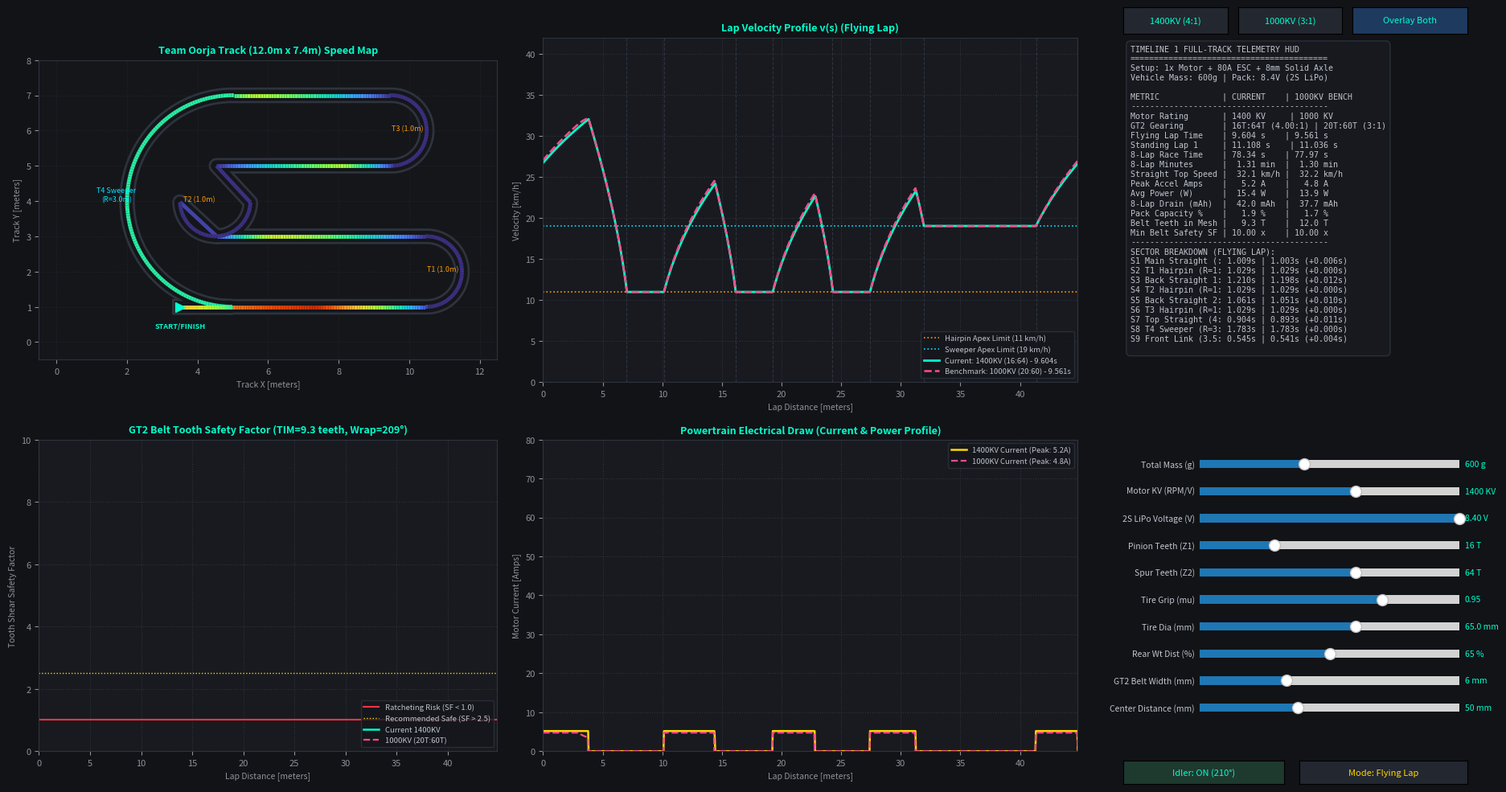

Write the Python code that produced this figure.
"""
RC Kart Timeline 1 Full Race Track Drivetrain & Lap Simulator
Team Oorja F1 RC Race (Division B: Build Your Own RC Cars)
Track: 12.0m x 7.4m Outdoor Redstone Tiles (mu = 0.95, 2-5mm tile seams)
Circuit: 44.85m Lap, 8-Lap Endurance (358.8m total race distance)

TIMELINE 1 FOCUS:
- 1x A2212 Brushless Outrunner + 80A Airplane ESC + Solid 8mm Precision Rear Axle
- GT2 Synchronous Timing Belt Transmission
- Head-to-Head: 1400 KV (16T:64T, 4.0:1) vs. 1000 KV (20T:60T, 3.0:1)
- 600g Baseline Curb Mass

FEATURES:
- Instantaneous 60+ FPS interactive sliders for Mass, KV, Gearing, Voltage, Grip, Tire Dia
- Two-pass forward-acceleration & backward-braking point-mass lap solver
- 2D Track Map with color-coded speed heatmap
- Velocity profile v(s) overlay
- Electrical power, motor current & battery voltage telemetry
- GT2 belt tooth shear stress, teeth in mesh & skipping safety factor
- Full 8-lap endurance race summary and 9-sector breakdown table
"""

import math
import numpy as np
import matplotlib.pyplot as plt
from matplotlib.widgets import Slider, Button
from matplotlib.collections import LineCollection

# =============================================================================
# DEFAULT TRACK & TIMELINE 1 PARAMETERS
# =============================================================================
DEFAULT_MASS_KG    = 0.600    # 600g Curb Mass
DEFAULT_KV         = 1400.0   # A2212 1400KV default
DEFAULT_VOC        = 8.40     # 2S LiPo Peak Voltage
DEFAULT_Z1         = 16       # GT2 Motor Pinion
DEFAULT_Z2         = 64       # GT2 Axle Spur
DEFAULT_DTIRE_MM   = 65.0     # 65mm Rubber Slicks
DEFAULT_MUTIRE     = 0.95     # Outdoor Redstone Tiles
DEFAULT_REAR_WT    = 0.65     # 65% dynamic rear weight transfer
DEFAULT_BELTW_MM   = 6.0      # 6mm GT2 belt width
DEFAULT_CDIST_MM   = 50.0     # 50mm center distance

# Circuit Sectors (Total 44.85m)
LAP_LENGTH = 44.85
SEC_BOUNDS = [0.0, 7.0, 10.1416, 16.1416, 19.2832, 24.2832, 27.4248, 31.9248, 41.3496, 44.85]
SEC_NAMES = [
    'Main Straight (7.0m)', 'T1 Hairpin (R=1.0m)', 'Back Straight 1 (6.0m)',
    'T2 Hairpin (R=1.0m)', 'Back Straight 2 (5.0m)', 'T3 Hairpin (R=1.0m)',
    'Top Straight (4.5m)', 'T4 Sweeper (R=3.0m)', 'Front Link (3.50m)'
]

state = {
    'overlay_kv': True,       # Show 1400KV and 1000KV head-to-head
    'has_idler': True,        # 623ZZ idler snubber installed
    'flying_lap': True        # Show flying lap vs standing start
}

# Pre-generate 2D Track Centerline Coordinates for Visualization
def generate_track_2d(n_pts=600):
    s_arr = np.linspace(0, LAP_LENGTH, n_pts)
    x_arr = np.zeros(n_pts)
    y_arr = np.zeros(n_pts)

    for i, s in enumerate(s_arr):
        if s < 7.0:
            # S1: Main Straight from (3.5, 1.0) to (10.5, 1.0) along +X
            x_arr[i] = 3.5 + s
            y_arr[i] = 1.0
        elif s < 10.1416:
            # S2: T1 Hairpin (R=1.0m, center=(10.5, 2.0)), angle -pi/2 to +pi/2
            ds = s - 7.0
            theta = -np.pi/2 + ds / 1.0
            x_arr[i] = 10.5 + 1.0 * np.cos(theta)
            y_arr[i] = 2.0 + 1.0 * np.sin(theta)
        elif s < 16.1416:
            # S3: Back Straight 1 from (10.5, 3.0) to (4.5, 3.0) along -X
            ds = s - 10.1416
            x_arr[i] = 10.5 - ds
            y_arr[i] = 3.0
        elif s < 19.2832:
            # S4: T2 Hairpin (R=1.0m, center=(4.5, 4.0)), angle -pi/2 to +pi/2 (curving to left/up)
            ds = s - 16.1416
            theta = np.pi/2 - ds / 1.0
            x_arr[i] = 4.5 - 1.0 * np.sin(theta)
            y_arr[i] = 4.0 - 1.0 * np.cos(theta)
        elif s < 24.2832:
            # S5: Back Straight 2 from (4.5, 5.0) to (9.5, 5.0) along +X
            ds = s - 19.2832
            x_arr[i] = 4.5 + ds
            y_arr[i] = 5.0
        elif s < 27.4248:
            # S6: T3 Hairpin (R=1.0m, center=(9.5, 6.0)), angle -pi/2 to +pi/2
            ds = s - 24.2832
            theta = -np.pi/2 + ds / 1.0
            x_arr[i] = 9.5 + 1.0 * np.cos(theta)
            y_arr[i] = 6.0 + 1.0 * np.sin(theta)
        elif s < 31.9248:
            # S7: Top Straight from (9.5, 7.0) to (5.0, 7.0) along -X
            ds = s - 27.4248
            x_arr[i] = 9.5 - ds
            y_arr[i] = 7.0
        elif s < 41.3496:
            # S8: T4 Sweeper (R=3.0m, center=(5.0, 4.0)), angle +pi/2 to -pi/2
            ds = s - 31.9248
            theta = np.pi/2 + ds / 3.0
            x_arr[i] = 5.0 + 3.0 * np.cos(theta)
            y_arr[i] = 4.0 + 3.0 * np.sin(theta)
        else:
            # S9: Front Link from (5.0, 1.0) to (3.5, 1.0)
            ds = s - 41.3496
            x_arr[i] = 5.0 - (ds / (44.85 - 41.3496)) * 1.5
            y_arr[i] = 1.0

    return s_arr, x_arr, y_arr

TRACK_S_2D, TRACK_X_2D, TRACK_Y_2D = generate_track_2d(600)

# =============================================================================
# LAP SOLVER KINEMATICS & DYNAMICS
# =============================================================================
def solve_full_track(mass_kg, kv, v_oc, z1, z2, d_tire_mm, mu, rear_wt_frac, belt_w_mm, cdist_mm, has_idler):
    N = 1200
    s_single = np.linspace(0, LAP_LENGTH, N)
    ds = s_single[1] - s_single[0]

    # Concatenate 2 laps for cyclic boundary convergence
    N2 = 2 * N
    s_2lap = np.concatenate([s_single, s_single + LAP_LENGTH])

    R_2lap = np.full(N2, np.inf)
    for j in range(2):
        offset = j * LAP_LENGTH
        for i in range(N):
            idx = j * N + i
            si = s_2lap[idx] - offset
            if SEC_BOUNDS[1] <= si < SEC_BOUNDS[2]:
                R_2lap[idx] = 1.0
            elif SEC_BOUNDS[3] <= si < SEC_BOUNDS[4]:
                R_2lap[idx] = 1.0
            elif SEC_BOUNDS[5] <= si < SEC_BOUNDS[6]:
                R_2lap[idx] = 1.0
            elif SEC_BOUNDS[7] <= si < SEC_BOUNDS[8]:
                R_2lap[idx] = 3.0

    g = 9.81
    r_bat = 0.015
    r_esc = 0.003
    rm = 0.100 if kv >= 1200 else 0.130
    i0 = 0.70 if kv >= 1200 else 0.50
    r_tot = r_bat + r_esc + rm

    kt = 9.5493 / kv
    ke = 1.0 / (kv * 2.0 * math.pi / 60.0)
    ratio = float(z2) / float(z1)
    r_w = (d_tire_mm / 1000.0) / 2.0

    # Inertia
    j_rotor = 5.0e-6
    j_p1 = 0.5e-6
    j_p2 = 4.0e-6
    j_wheel = 2.0e-5
    j_axle = 1.5e-6
    j_total = (j_rotor + j_p1) * (ratio**2) + j_p2 + j_wheel + j_axle
    m_eff = mass_kg + j_total / (r_w**2)

    # Traction grip limit
    f_grip_max = mu * mass_kg * g * rear_wt_frac

    # Lateral cornering limits
    v_max_curve = np.sqrt(mu * g * R_2lap)

    # Belt Geometry & Shear Capacity
    pitch = 2.0 # GT2 2mm
    d1 = (z1 * pitch) / math.pi
    d2 = (z2 * pitch) / math.pi
    r_pinion = (d1 / 1000.0) / 2.0
    sin_phi = max(-1.0, min(1.0, (d2 - d1) / (2.0 * cdist_mm)))
    phi_wrap_deg = 180.0 - 2.0 * math.degrees(math.asin(sin_phi))
    if has_idler:
        phi_wrap_deg = min(230.0, phi_wrap_deg + 65.0)
    tim = z1 * (phi_wrap_deg / 360.0)
    f_shear_allowable_per_tooth = 2.4 * belt_w_mm # ~14.4 N/tooth for 6mm belt

    def calc_drive_accel(v):
        omega_w = v / r_w
        omega_m = omega_w * ratio
        eb = omega_m * ke
        i_m = max(0.0, min(80.0, (v_oc - eb) / r_tot))
        tau_m = max(0.0, kt * (i_m - i0))
        tau_axle = tau_m * ratio * 0.97
        f_drive = tau_axle / r_w
        f_tractive = min(f_drive, f_grip_max)
        f_rr = 0.03 * mass_kg * g
        f_aero = 0.5 * 1.2 * 0.03 * (v**2)
        return max(0.0, (f_tractive - f_rr - f_aero) / m_eff)

    def calc_brake_accel(v):
        f_rr = 0.03 * mass_kg * g
        f_aero = 0.5 * 1.2 * 0.03 * (v**2)
        return (mu * g * mass_kg + f_rr + f_aero) / mass_kg

    # 1. Forward Pass
    v_fwd = np.zeros(N2)
    v_fwd[0] = 0.05
    for i in range(N2 - 1):
        a_fwd = calc_drive_accel(v_fwd[i])
        v_next_sq = v_fwd[i]**2 + 2.0 * a_fwd * ds
        v_fwd[i+1] = min(math.sqrt(max(0.0, v_next_sq)), v_max_curve[i+1])

    # 2. Backward Pass
    v_bwd = np.zeros(N2)
    v_bwd[-1] = v_fwd[-1]
    for i in range(N2 - 1, 0, -1):
        a_bwd = calc_brake_accel(v_bwd[i])
        v_prev_sq = v_bwd[i]**2 + 2.0 * a_bwd * ds
        v_bwd[i-1] = min(math.sqrt(max(0.0, v_prev_sq)), v_max_curve[i-1])

    v_prof_2lap = np.minimum(v_fwd, v_bwd)
    v_prof_2lap = np.maximum(v_prof_2lap, 0.05)

    v_std = v_prof_2lap[:N]
    v_fly = v_prof_2lap[N:]

    def analyze(v_prof):
        dt = ds / v_prof
        t_lap = np.sum(dt)

        current_arr = np.zeros(N)
        power_arr = np.zeros(N)
        copper_loss_arr = np.zeros(N)
        tau_m_arr = np.zeros(N)
        belt_ft_arr = np.zeros(N)
        belt_sf_arr = np.zeros(N)

        for i in range(N):
            v = v_prof[i]
            omega_w = v / r_w
            omega_m = omega_w * ratio
            eb = omega_m * ke

            if i < N - 1:
                a_req = (v_prof[i+1]**2 - v_prof[i]**2) / (2.0 * ds)
            else:
                a_req = 0.0

            if a_req > 0.01:
                f_req = a_req * m_eff + 0.03 * mass_kg * g + 0.5 * 1.2 * 0.03 * (v**2)
                tau_axle_req = f_req * r_w
                tau_m_req = tau_axle_req / (ratio * 0.97)
                i_req = tau_m_req / kt + i0
                i_m = min(80.0, max(0.0, min(i_req, (v_oc - eb) / r_tot)))
                tau_m = max(0.0, kt * (i_m - i0))
            else:
                i_m = 0.0
                tau_m = 0.0

            current_arr[i] = i_m
            v_load = v_oc - i_m * r_bat
            power_arr[i] = v_load * i_m
            copper_loss_arr[i] = (i_m**2) * rm
            tau_m_arr[i] = tau_m

            # Belt tension & shear
            ft = tau_m / r_pinion
            f_tooth = ft / max(1.0, tim)
            belt_ft_arr[i] = ft
            belt_sf_arr[i] = (f_shear_allowable_per_tooth / max(0.01, f_tooth)) if ft > 0.1 else 10.0

        mah_lap = np.sum(current_arr * dt) / 3.6
        energy_j = np.sum(power_arr * dt)
        avg_power = energy_j / t_lap
        avg_copper_heat = np.sum(copper_loss_arr * dt) / t_lap

        # Sector Times
        sector_times = []
        sector_vmax = []
        for k in range(len(SEC_BOUNDS) - 1):
            mask = (s_single >= SEC_BOUNDS[k]) & (s_single < SEC_BOUNDS[k+1])
            sector_times.append(np.sum(dt[mask]))
            sector_vmax.append(np.max(v_prof[mask]) * 3.6)

        return {
            'v_kmh': v_prof * 3.6,
            't_lap': t_lap,
            'sector_times': sector_times,
            'sector_vmax': sector_vmax,
            'mah_lap': mah_lap,
            'avg_power': avg_power,
            'avg_heat': avg_copper_heat,
            'peak_amps': np.max(current_arr),
            'top_speed_kmh': np.max(v_prof) * 3.6,
            'peak_tau_m': np.max(tau_m_arr),
            'current_arr': current_arr,
            'power_arr': power_arr,
            'belt_ft_arr': belt_ft_arr,
            'belt_sf_arr': belt_sf_arr,
            'tim': tim,
            'phi_wrap_deg': phi_wrap_deg,
            'f_shear_allowable': f_shear_allowable_per_tooth
        }

    return {
        's': s_single,
        'std': analyze(v_std),
        'fly': analyze(v_fly)
    }

# =============================================================================
# GUI SETUP (MATPLOTLIB)
# =============================================================================
fig = plt.figure(figsize=(19, 10.2), facecolor='#111317')
fig.canvas.manager.set_window_title('Timeline 1 Full Race Track Powertrain Simulator (1400KV vs 1000KV)')

# Grid Layout:
# Left Column: Track 2D Map (top) & GT2 Belt Telemetry (bottom)
# Middle Column: Velocity Profile (top) & Electrical Power / Current (bottom)
# Right Column: Interactive Sliders & Telemetry Dashboard

ax_track  = fig.add_axes([0.05, 0.53, 0.30, 0.42], facecolor='#181a20')
ax_belt   = fig.add_axes([0.05, 0.08, 0.30, 0.38], facecolor='#181a20')
ax_vel    = fig.add_axes([0.38, 0.53, 0.35, 0.42], facecolor='#181a20')
ax_power  = fig.add_axes([0.38, 0.08, 0.35, 0.38], facecolor='#181a20')
ax_hud    = fig.add_axes([0.76, 0.50, 0.22, 0.45], facecolor='#15171d')
ax_hud.axis('off')

# Style subplots
for ax in [ax_track, ax_belt, ax_vel, ax_power]:
    ax.tick_params(colors='#8e9297', labelsize=8)
    for spine in ax.spines.values():
        spine.set_color('#2e333d')

# -----------------------------------------------------------------------------
# BUTTONS AT TOP RIGHT
# -----------------------------------------------------------------------------
ax_btn_1400  = fig.add_axes([0.76, 0.955, 0.068, 0.032])
ax_btn_1000  = fig.add_axes([0.835, 0.955, 0.068, 0.032])
ax_btn_over  = fig.add_axes([0.910, 0.955, 0.075, 0.032])

btn_1400 = Button(ax_btn_1400, '1400KV (4:1)', color='#232730', hovercolor='#303644')
btn_1000 = Button(ax_btn_1000, '1000KV (3:1)', color='#232730', hovercolor='#303644')
btn_over = Button(ax_btn_over, 'Overlay Both', color='#1e3a5f', hovercolor='#2a5286')

for btn in [btn_1400, btn_1000, btn_over]:
    btn.label.set_fontsize(8)
    btn.label.set_color('#00ffcc')

# -----------------------------------------------------------------------------
# SLIDERS (LOWER RIGHT PANEL)
# -----------------------------------------------------------------------------
slider_defs = [
    ('mass',     'Total Mass (g)',        400.0, 900.0,  DEFAULT_MASS_KG * 1000.0, '%.0f g'),
    ('kv',       'Motor KV (RPM/V)',      800.0, 1800.0, DEFAULT_KV,               '%.0f KV'),
    ('voc',      '2S LiPo Voltage (V)',   6.8,   8.4,    DEFAULT_VOC,              '%.2f V'),
    ('z1',       'Pinion Teeth (Z1)',     12.0,  26.0,   DEFAULT_Z1,               '%.0f T'),
    ('z2',       'Spur Teeth (Z2)',       40.0,  80.0,   DEFAULT_Z2,               '%.0f T'),
    ('mu',       'Tire Grip (mu)',        0.60,  1.10,   DEFAULT_MUTIRE,           '%.2f'),
    ('dtire',    'Tire Dia (mm)',         50.0,  75.0,   DEFAULT_DTIRE_MM,         '%.1f mm'),
    ('rear_wt',  'Rear Wt Dist (%)',      50.0,  80.0,   DEFAULT_REAR_WT * 100.0,  '%.0f %%'),
    ('belt_w',   'GT2 Belt Width (mm)',   4.0,   10.0,   DEFAULT_BELTW_MM,         '%.0f mm'),
    ('cdist',    'Center Distance (mm)',  35.0,  75.0,   DEFAULT_CDIST_MM,         '%.0f mm'),
]

sliders = {}
y_pos = 0.42
for key, label, val_min, val_max, val_init, val_fmt in slider_defs:
    ax_s = fig.add_axes([0.81, y_pos, 0.17, 0.020], facecolor='#1a1d24')
    sl = Slider(ax_s, label, val_min, val_max, valinit=val_init, valstep=None, valfmt=val_fmt)
    sl.label.set_fontsize(7.5)
    sl.label.set_color('#c0c4cc')
    sl.valtext.set_fontsize(7.5)
    sl.valtext.set_color('#00ffcc')
    sliders[key] = sl
    y_pos -= 0.033

# Button: Idler Snubber Toggle & Lap Mode Toggle
ax_btn_idler = fig.add_axes([0.76, 0.040, 0.105, 0.028])
ax_btn_lap   = fig.add_axes([0.875, 0.040, 0.110, 0.028])
btn_idler = Button(ax_btn_idler, 'Idler: ON (210°)', color='#1e3a2f', hovercolor='#2a5242')
btn_lap   = Button(ax_btn_lap,   'Mode: Flying Lap', color='#232730', hovercolor='#303644')
btn_idler.label.set_fontsize(8)
btn_idler.label.set_color('#00ffcc')
btn_lap.label.set_fontsize(8)
btn_lap.label.set_color('#ffd700')

# =============================================================================
# UPDATE FUNCTION (INSTANTANEOUS REAL-TIME)
# =============================================================================
def update(val=None):
    mass_kg    = sliders['mass'].val / 1000.0
    kv         = sliders['kv'].val
    v_oc       = sliders['voc'].val
    z1         = int(round(sliders['z1'].val))
    z2         = int(round(sliders['z2'].val))
    mu         = sliders['mu'].val
    dtire_mm   = sliders['dtire'].val
    rear_wt    = sliders['rear_wt'].val / 100.0
    belt_w_mm  = sliders['belt_w'].val
    cdist_mm   = sliders['cdist'].val

    # 1. Primary Simulation (Current Slider Set)
    res_primary = solve_full_track(
        mass_kg, kv, v_oc, z1, z2, dtire_mm, mu, rear_wt, belt_w_mm, cdist_mm, state['has_idler']
    )

    # 2. Benchmark Set for Head-to-Head Comparison (1000KV with 20T:60T)
    res_bench = solve_full_track(
        mass_kg, 1000.0, v_oc, 20, 60, dtire_mm, mu, rear_wt, belt_w_mm, cdist_mm, state['has_idler']
    )

    lap_key = 'fly' if state['flying_lap'] else 'std'
    dat_prim = res_primary[lap_key]
    dat_bench = res_bench[lap_key]
    s_axis = res_primary['s']

    # -------------------------------------------------------------------------
    # PLOT 1: 2D RACE TRACK SPEED HEATMAP
    # -------------------------------------------------------------------------
    ax_track.cla()
    ax_track.set_title('Team Oorja Track (12.0m x 7.4m) Speed Map', color='#00ffcc', fontsize=9, fontweight='bold')
    ax_track.set_facecolor('#14161a')
    ax_track.set_aspect('equal')
    ax_track.set_xlim(-0.5, 12.5)
    ax_track.set_ylim(-0.5, 8.0)
    ax_track.set_xlabel('Track X [meters]', color='#8e9297', fontsize=7.5)
    ax_track.set_ylabel('Track Y [meters]', color='#8e9297', fontsize=7.5)
    ax_track.grid(True, linestyle=':', color='#262a33', alpha=0.7)

    # Plot track outer/inner boundary (0.6m track width)
    ax_track.plot(TRACK_X_2D, TRACK_Y_2D, color='#2e333d', linewidth=14, zorder=1)
    ax_track.plot(TRACK_X_2D, TRACK_Y_2D, color='#14161a', linewidth=10, zorder=2)

    # Color segments by speed
    points = np.array([TRACK_X_2D, TRACK_Y_2D]).T.reshape(-1, 1, 2)
    segments = np.concatenate([points[:-1], points[1:]], axis=1)
    norm = plt.Normalize(10.0, 35.0)
    # interpolate speed onto 600 track pts
    v_interp = np.interp(TRACK_S_2D, s_axis, dat_prim['v_kmh'])
    lc = LineCollection(segments, cmap='turbo', norm=norm, linewidth=3.5, zorder=3)
    lc.set_array(v_interp[:-1])
    ax_track.add_collection(lc)

    # Annotate key locations
    ax_track.plot(3.5, 1.0, marker='>', color='#00ffcc', markersize=8, zorder=5)
    ax_track.text(3.5, 0.4, 'START/FINISH', color='#00ffcc', fontsize=6.5, fontweight='bold', ha='center')
    ax_track.text(10.5, 2.0, 'T1 (1.0m)', color='#ff9900', fontsize=6.5, ha='left')
    ax_track.text(4.5, 4.0, 'T2 (1.0m)', color='#ff9900', fontsize=6.5, ha='right')
    ax_track.text(9.5, 6.0, 'T3 (1.0m)', color='#ff9900', fontsize=6.5, ha='left')
    ax_track.text(1.7, 4.0, 'T4 Sweeper\n(R=3.0m)', color='#00e5ff', fontsize=6.5, ha='center')

    # -------------------------------------------------------------------------
    # PLOT 2: VELOCITY PROFILE V(S)
    # -------------------------------------------------------------------------
    ax_vel.cla()
    ax_vel.set_title(f'Lap Velocity Profile v(s) ({"Flying Lap" if state["flying_lap"] else "Standing Start"})',
                     color='#00ffcc', fontsize=9, fontweight='bold')
    ax_vel.set_facecolor('#181a20')
    ax_vel.set_xlim(0, LAP_LENGTH)
    ax_vel.set_ylim(0, 42)
    ax_vel.set_xlabel('Lap Distance [meters]', color='#8e9297', fontsize=7.5)
    ax_vel.set_ylabel('Velocity [km/h]', color='#8e9297', fontsize=7.5)
    ax_vel.grid(True, linestyle=':', color='#2e333d')

    # Sector shading & vertical boundaries
    for b in SEC_BOUNDS:
        ax_vel.axvline(b, color='#2e333d', linestyle='--', linewidth=0.8)

    # Corner apex speed limits
    ax_vel.axhline(10.99, color='#ff9900', linestyle=':', linewidth=1.2, label='Hairpin Apex Limit (11 km/h)')
    ax_vel.axhline(19.04, color='#00e5ff', linestyle=':', linewidth=1.2, label='Sweeper Apex Limit (19 km/h)')

    # Primary Curve
    label_prim = f'Current: {kv:.0f}KV ({z1}:{z2}) - {dat_prim["t_lap"]:.3f}s'
    ax_vel.plot(s_axis, dat_prim['v_kmh'], color='#00ffcc', linewidth=2.0, label=label_prim)

    # Benchmark Curve
    if state['overlay_kv']:
        label_bench = f'Benchmark: 1000KV (20:60) - {dat_bench["t_lap"]:.3f}s'
        ax_vel.plot(s_axis, dat_bench['v_kmh'], color='#ff4d88', linewidth=1.8, linestyle='--', label=label_bench)

    ax_vel.legend(loc='lower right', fontsize=6.8, facecolor='#15171d', edgecolor='#2e333d', labelcolor='#c0c4cc')

    # -------------------------------------------------------------------------
    # PLOT 3: GT2 BELT MECHANICS & TOOTH SAFETY FACTOR
    # -------------------------------------------------------------------------
    ax_belt.cla()
    ax_belt.set_title(f'GT2 Belt Tooth Safety Factor (TIM={dat_prim["tim"]:.1f} teeth, Wrap={dat_prim["phi_wrap_deg"]:.0f}°)',
                      color='#00ffcc', fontsize=9, fontweight='bold')
    ax_belt.set_facecolor('#181a20')
    ax_belt.set_xlim(0, LAP_LENGTH)
    ax_belt.set_ylim(0, 10)
    ax_belt.set_xlabel('Lap Distance [meters]', color='#8e9297', fontsize=7.5)
    ax_belt.set_ylabel('Tooth Shear Safety Factor', color='#8e9297', fontsize=7.5)
    ax_belt.grid(True, linestyle=':', color='#2e333d')

    # Failure Threshold Line at SF = 1.0
    ax_belt.axhline(1.0, color='#ff3344', linestyle='-', linewidth=1.5, label='Ratcheting Risk (SF < 1.0)')
    ax_belt.axhline(2.5, color='#ffd700', linestyle=':', linewidth=1.0, label='Recommended Safe (SF > 2.5)')

    ax_belt.plot(s_axis, dat_prim['belt_sf_arr'], color='#00ffcc', linewidth=1.8, label=f'Current {kv:.0f}KV')
    if state['overlay_kv']:
        ax_belt.plot(s_axis, dat_bench['belt_sf_arr'], color='#ff4d88', linewidth=1.6, linestyle='--', label='1000KV (20T:60T)')

    ax_belt.legend(loc='lower right', fontsize=6.8, facecolor='#15171d', edgecolor='#2e333d', labelcolor='#c0c4cc')

    # -------------------------------------------------------------------------
    # PLOT 4: ELECTRICAL POWER & CURRENT DRAIN
    # -------------------------------------------------------------------------
    ax_power.cla()
    ax_power.set_title('Powertrain Electrical Draw (Current & Power Profile)', color='#00ffcc', fontsize=9, fontweight='bold')
    ax_power.set_facecolor('#181a20')
    ax_power.set_xlim(0, LAP_LENGTH)
    ax_power.set_ylim(0, 80)
    ax_power.set_xlabel('Lap Distance [meters]', color='#8e9297', fontsize=7.5)
    ax_power.set_ylabel('Motor Current [Amps]', color='#8e9297', fontsize=7.5)
    ax_power.grid(True, linestyle=':', color='#2e333d')

    ax_power.plot(s_axis, dat_prim['current_arr'], color='#ffd700', linewidth=1.8, label=f'{kv:.0f}KV Current (Peak: {dat_prim["peak_amps"]:.1f}A)')
    if state['overlay_kv']:
        ax_power.plot(s_axis, dat_bench['current_arr'], color='#ff4d88', linewidth=1.6, linestyle='--', label=f'1000KV Current (Peak: {dat_bench["peak_amps"]:.1f}A)')

    ax_power.legend(loc='upper right', fontsize=6.8, facecolor='#15171d', edgecolor='#2e333d', labelcolor='#c0c4cc')

    # -------------------------------------------------------------------------
    # TELEMETRY HUD & SECTOR BREAKDOWN (RIGHT PANEL)
    # -------------------------------------------------------------------------
    ax_hud.cla()
    ax_hud.axis('off')

    t_lap_prim  = dat_prim['t_lap']
    t_std_prim  = res_primary['std']['t_lap']
    t8_prim     = t_std_prim + 7.0 * res_primary['fly']['t_lap']
    mah_8_prim  = res_primary['std']['mah_lap'] + 7.0 * res_primary['fly']['mah_lap']

    t_lap_bench = dat_bench['t_lap']
    t_std_bench = res_bench['std']['t_lap']
    t8_bench    = t_std_bench + 7.0 * res_bench['fly']['t_lap']
    mah_8_bench = res_bench['std']['mah_lap'] + 7.0 * res_bench['fly']['mah_lap']

    hud_text = (
        f"TIMELINE 1 FULL-TRACK TELEMETRY HUD\n"
        f"=========================================\n"
        f"Setup: 1x Motor + 80A ESC + 8mm Solid Axle\n"
        f"Vehicle Mass: {mass_kg*1000:.0f}g | Pack: {v_oc:.1f}V (2S LiPo)\n\n"
        f"{'METRIC':<18s} | {'CURRENT':<10s} | {'1000KV BENCH'}\n"
        f"-----------------------------------------\n"
        f"{'Motor Rating':<18s} | {kv:.0f} KV     | 1000 KV\n"
        f"{'GT2 Gearing':<18s} | {z1}T:{z2}T ({z2/z1:.2f}:1) | 20T:60T (3:1)\n"
        f"{'Flying Lap Time':<18s} | {dat_prim['t_lap']:5.3f} s    | {dat_bench['t_lap']:5.3f} s\n"
        f"{'Standing Lap 1':<18s} | {t_std_prim:5.3f} s    | {t_std_bench:5.3f} s\n"
        f"{'8-Lap Race Time':<18s} | {t8_prim:5.2f} s    | {t8_bench:5.2f} s\n"
        f"{'8-Lap Minutes':<18s} | {t8_prim/60:5.2f} min  | {t8_bench/60:5.2f} min\n"
        f"{'Straight Top Speed':<18s} | {dat_prim['top_speed_kmh']:5.1f} km/h | {dat_bench['top_speed_kmh']:5.1f} km/h\n"
        f"{'Peak Accel Amps':<18s} | {dat_prim['peak_amps']:5.1f} A    | {dat_bench['peak_amps']:5.1f} A\n"
        f"{'Avg Power (W)':<18s} | {dat_prim['avg_power']:5.1f} W    | {dat_bench['avg_power']:5.1f} W\n"
        f"{'8-Lap Drain (mAh)':<18s} | {mah_8_prim:5.1f} mAh  | {mah_8_bench:5.1f} mAh\n"
        f"{'Pack Capacity %':<18s} | {mah_8_prim/2200*100:5.1f} %    | {mah_8_bench/2200*100:5.1f} %\n"
        f"{'Belt Teeth in Mesh':<18s} | {dat_prim['tim']:5.1f} T    | {dat_bench['tim']:5.1f} T\n"
        f"{'Min Belt Safety SF':<18s} | {np.min(dat_prim['belt_sf_arr']):5.2f} x    | {np.min(dat_bench['belt_sf_arr']):5.2f} x\n"
        f"-----------------------------------------\n"
        f"SECTOR BREAKDOWN (FLYING LAP):\n"
    )

    for i in range(len(SEC_NAMES)):
        t_c = dat_prim['sector_times'][i]
        t_b = dat_bench['sector_times'][i]
        diff = t_c - t_b
        hud_text += f"S{i+1} {SEC_NAMES[i][:15]:<15s}: {t_c:5.3f}s | {t_b:5.3f}s ({diff:+.3f}s)\n"

    ax_hud.text(0.02, 0.98, hud_text, transform=ax_hud.transAxes, color='#c0c4cc',
                fontsize=7.2, fontfamily='monospace', verticalalignment='top',
                bbox=dict(boxstyle='round,pad=0.5', facecolor='#181a20', edgecolor='#2e333d', alpha=0.9))

    fig.canvas.draw_idle()

# Connect sliders
for sl in sliders.values():
    sl.on_changed(update)

# Button Callbacks
def set_preset_1400(event):
    sliders['kv'].set_val(1400.0)
    sliders['z1'].set_val(16.0)
    sliders['z2'].set_val(64.0)

def set_preset_1000(event):
    sliders['kv'].set_val(1000.0)
    sliders['z1'].set_val(20.0)
    sliders['z2'].set_val(60.0)

def toggle_overlay(event):
    state['overlay_kv'] = not state['overlay_kv']
    btn_over.color = '#1e3a5f' if state['overlay_kv'] else '#232730'
    update()

def toggle_idler(event):
    state['has_idler'] = not state['has_idler']
    if state['has_idler']:
        btn_idler.label.set_text('Idler: ON (210°)')
        btn_idler.color = '#1e3a2f'
    else:
        btn_idler.label.set_text('Idler: OFF (144°)')
        btn_idler.color = '#3a1e24'
    update()

def toggle_lap(event):
    state['flying_lap'] = not state['flying_lap']
    if state['flying_lap']:
        btn_lap.label.set_text('Mode: Flying Lap')
        btn_lap.label.set_color('#ffd700')
    else:
        btn_lap.label.set_text('Mode: Standing Start')
        btn_lap.label.set_color('#00e5ff')
    update()

btn_1400.on_clicked(set_preset_1400)
btn_1000.on_clicked(set_preset_1000)
btn_over.on_clicked(toggle_overlay)
btn_idler.on_clicked(toggle_idler)
btn_lap.on_clicked(toggle_lap)

# Initial render
update()

if __name__ == '__main__':
    print("Launching Timeline 1 Full Race Track Powertrain Simulator GUI...")
    plt.show()
